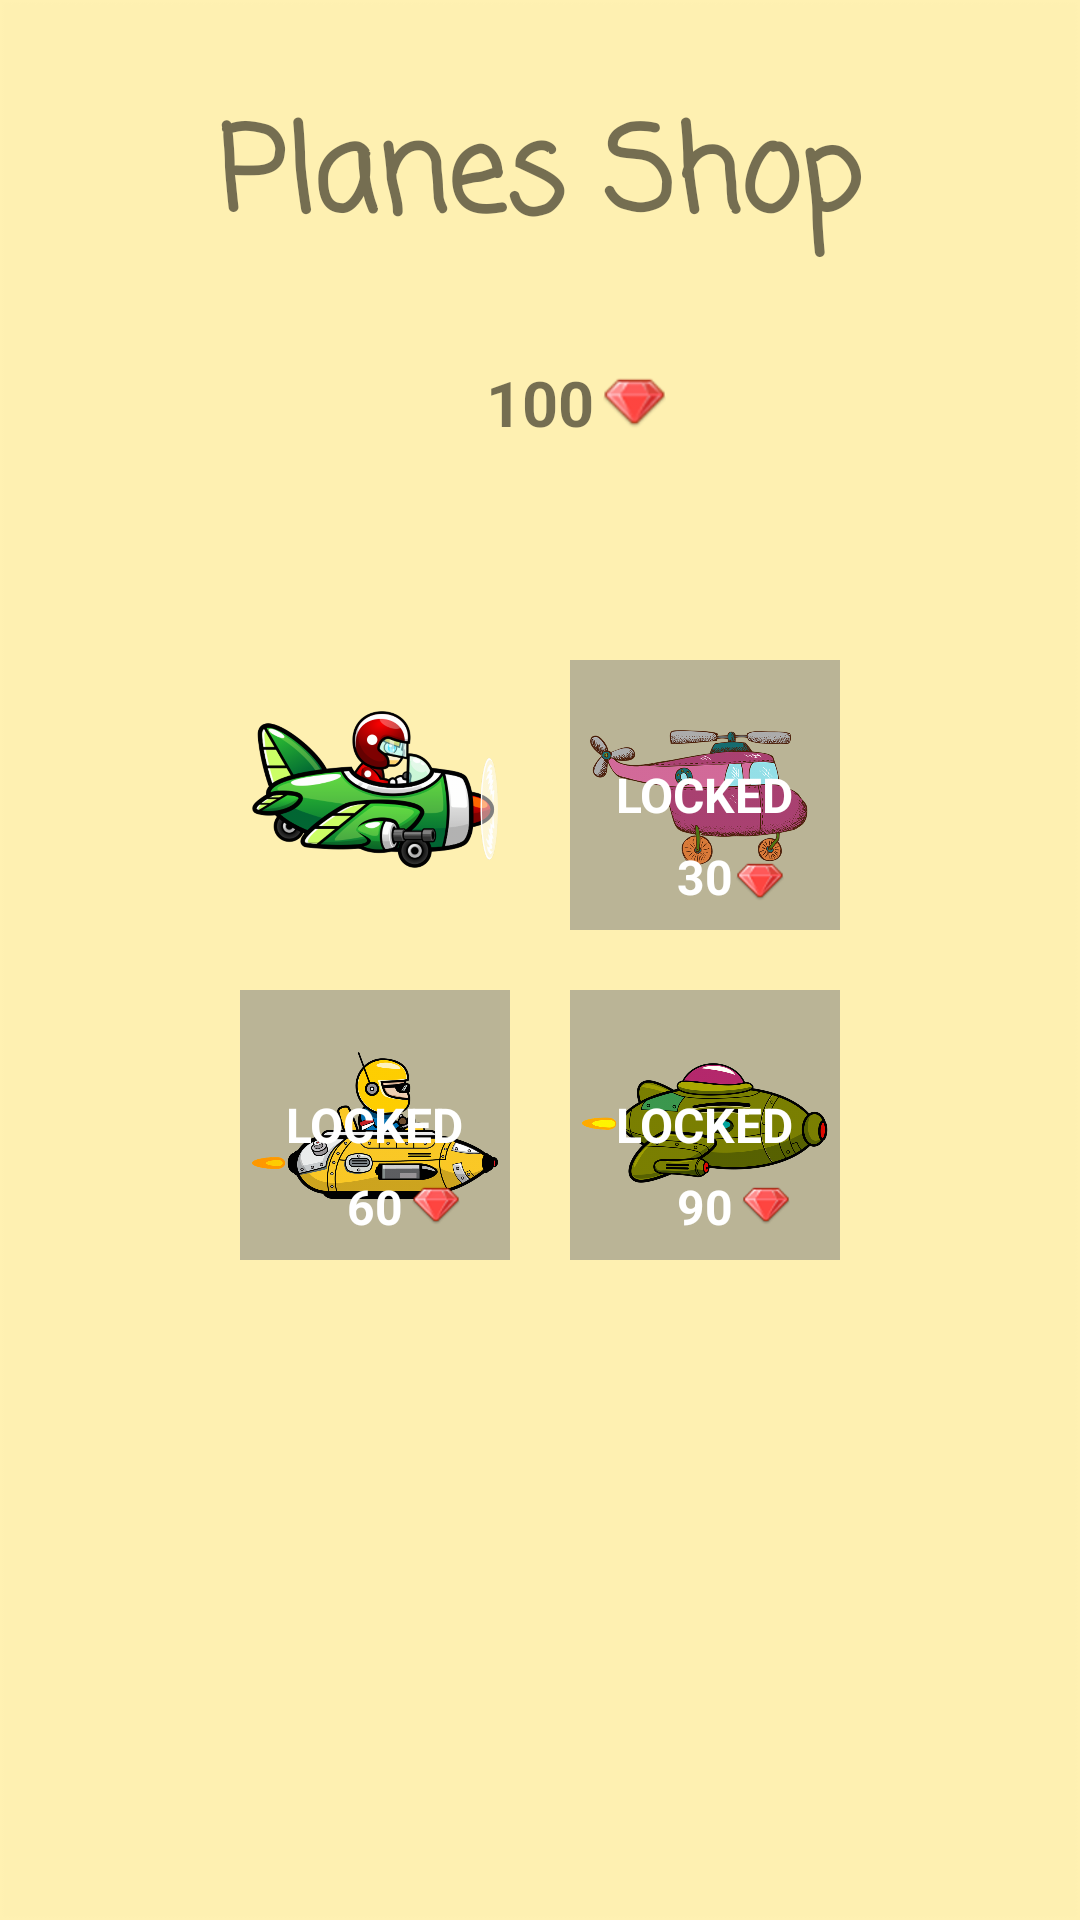

Produce the Android XML layout that renders to this screen, including the resource entries it uses.
<!-- AndroidManifest.xml: application theme AppTheme -->
<!-- res/layout/activity_shop.xml -->
<?xml version="1.0" encoding="utf-8"?>
<RelativeLayout xmlns:android="http://schemas.android.com/apk/res/android"
    xmlns:tools="http://schemas.android.com/tools"
    android:layout_width="match_parent"
    android:layout_height="match_parent"
    android:background="@drawable/bg_start"
    tools:context="com.coelho.flightgame.ShopActivity">

    <TextView
        android:layout_width="wrap_content"
        android:layout_height="wrap_content"
        android:layout_centerHorizontal="true"
        android:layout_marginTop="30dp"
        android:fontFamily="casual"
        android:text="@string/planes_shop"
        android:textSize="39sp"
        android:textStyle="bold" />

    <TextView
        android:id="@+id/tv_coins"
        android:layout_width="wrap_content"
        android:layout_height="wrap_content"
        android:layout_centerHorizontal="true"
        android:layout_marginTop="120dp"
        android:text="@string/ruby_coins"
        android:textSize="21sp"
        android:textStyle="bold" />

    <ImageView
        android:layout_width="21dp"
        android:layout_height="21dp"
        android:layout_centerHorizontal="true"
        android:layout_marginStart="3dp"
        android:layout_marginTop="124dp"
        android:layout_toEndOf="@+id/tv_coins"
        android:contentDescription="@string/todo"
        android:src="@drawable/ruby" />

    <ImageButton
        android:id="@+id/home"
        android:layout_width="60dp"
        android:layout_height="60dp"
        android:layout_alignParentBottom="true"
        android:layout_centerHorizontal="true"
        android:layout_marginBottom="75dp"
        android:background="@drawable/ic_action_home"
        android:contentDescription="@string/todo" />

    <LinearLayout
        android:layout_width="wrap_content"
        android:layout_height="wrap_content"
        android:layout_centerInParent="true"
        android:orientation="vertical">

        <LinearLayout
            android:layout_width="wrap_content"
            android:layout_height="wrap_content"
            android:orientation="horizontal">

            <RelativeLayout
                android:id="@+id/shopP1"
                android:layout_width="90dp"
                android:layout_height="90dp"
                android:layout_margin="10dp"
                android:padding="4dp">

                <ImageView
                    android:layout_width="match_parent"
                    android:layout_height="match_parent"
                    android:contentDescription="@string/todo"
                    android:src="@drawable/plane" />
            </RelativeLayout>

            <RelativeLayout
                android:id="@+id/shopP2"
                android:layout_width="90dp"
                android:layout_height="90dp"
                android:layout_margin="10dp"
                android:background="#88808080"
                android:padding="4dp">

                <ImageView
                    android:layout_width="match_parent"
                    android:layout_height="match_parent"
                    android:contentDescription="@string/todo"
                    android:src="@drawable/plane2" />

                <RelativeLayout
                    android:id="@+id/unlock2"
                    android:layout_width="match_parent"
                    android:layout_height="match_parent"
                    android:layout_margin="3dp">

                    <TextView
                        android:layout_width="wrap_content"
                        android:layout_height="wrap_content"
                        android:layout_centerInParent="true"
                        android:text="@string/locked"
                        android:textColor="#fff"
                        android:textSize="16sp"
                        android:textStyle="bold" />

                    <TextView
                        android:id="@+id/price2"
                        android:layout_width="wrap_content"
                        android:layout_height="wrap_content"
                        android:layout_alignParentBottom="true"
                        android:layout_centerHorizontal="true"
                        android:text="@string/p2_coins"
                        android:textColor="#fff"
                        android:textSize="16sp"
                        android:textStyle="bold" />

                    <ImageView
                        android:layout_width="16dp"
                        android:layout_height="16dp"
                        android:layout_alignParentBottom="true"
                        android:layout_margin="1dp"
                        android:layout_toEndOf="@+id/price2"
                        android:contentDescription="@string/todo"
                        android:src="@drawable/ruby" />
                </RelativeLayout>

            </RelativeLayout>

        </LinearLayout>

        <LinearLayout
            android:layout_width="wrap_content"
            android:layout_height="wrap_content"
            android:orientation="horizontal">

            <RelativeLayout
                android:id="@+id/shopP3"
                android:layout_width="90dp"
                android:layout_height="90dp"
                android:layout_margin="10dp"
                android:background="#88808080"
                android:padding="4dp">

                <ImageView
                    android:layout_width="match_parent"
                    android:layout_height="match_parent"
                    android:contentDescription="@string/todo"
                    android:src="@drawable/plane3" />

                <RelativeLayout
                    android:id="@+id/unlock3"
                    android:layout_width="match_parent"
                    android:layout_height="match_parent"
                    android:layout_margin="3dp">

                    <TextView
                        android:layout_width="wrap_content"
                        android:layout_height="wrap_content"
                        android:layout_centerInParent="true"
                        android:text="@string/locked"
                        android:textColor="#fff"
                        android:textSize="16sp"
                        android:textStyle="bold" />

                    <TextView
                        android:id="@+id/price3"
                        android:layout_width="wrap_content"
                        android:layout_height="wrap_content"
                        android:layout_alignParentBottom="true"
                        android:layout_centerHorizontal="true"
                        android:text="@string/p3_coins"
                        android:textColor="#fff"
                        android:textSize="16sp"
                        android:textStyle="bold" />

                    <ImageView
                        android:layout_width="16dp"
                        android:layout_height="16dp"
                        android:layout_alignParentBottom="true"
                        android:layout_margin="3dp"
                        android:layout_toEndOf="@+id/price3"
                        android:contentDescription="@string/todo"
                        android:src="@drawable/ruby" />
                </RelativeLayout>

            </RelativeLayout>

            <RelativeLayout
                android:id="@+id/shopP4"
                android:layout_width="90dp"
                android:layout_height="90dp"
                android:layout_margin="10dp"
                android:background="#88808080"
                android:padding="4dp">

                <ImageView
                    android:layout_width="match_parent"
                    android:layout_height="match_parent"
                    android:contentDescription="@string/todo"
                    android:src="@drawable/plane4" />

                <RelativeLayout
                    android:id="@+id/unlock4"
                    android:layout_width="match_parent"
                    android:layout_height="match_parent"
                    android:layout_margin="3dp">

                    <TextView
                        android:layout_width="wrap_content"
                        android:layout_height="wrap_content"
                        android:layout_centerInParent="true"
                        android:text="@string/locked"
                        android:textColor="#fff"
                        android:textSize="16sp"
                        android:textStyle="bold" />

                    <TextView
                        android:id="@+id/price4"
                        android:layout_width="wrap_content"
                        android:layout_height="wrap_content"
                        android:layout_alignParentBottom="true"
                        android:layout_centerHorizontal="true"
                        android:text="@string/p4_coins"
                        android:textColor="#fff"
                        android:textSize="16sp"
                        android:textStyle="bold" />

                    <ImageView
                        android:layout_width="16dp"
                        android:layout_height="16dp"
                        android:layout_alignParentBottom="true"
                        android:layout_margin="3dp"
                        android:layout_toEndOf="@+id/price4"
                        android:contentDescription="@string/todo"
                        android:src="@drawable/ruby" />
                </RelativeLayout>

            </RelativeLayout>

        </LinearLayout>

    </LinearLayout>

</RelativeLayout>
<!-- resources referenced by this layout -->
<resources>
  <!-- drawable bg_start: jpg bitmap (drawable, 1202 bytes) -->
  <!-- drawable plane: png bitmap (drawable-hdpi, 64164 bytes) -->
  <!-- drawable plane2: png bitmap (drawable, 643457 bytes) -->
  <!-- drawable plane3: png bitmap (drawable-hdpi, 112535 bytes) -->
  <!-- drawable plane4: png bitmap (drawable-hdpi, 96043 bytes) -->
  <!-- drawable ruby: png bitmap (drawable-hdpi, 1079 bytes) -->
  <string name="locked">LOCKED</string>
  <string name="p2_coins">30</string>
  <string name="p3_coins">60</string>
  <string name="p4_coins">90</string>
  <string name="planes_shop">Planes Shop</string>
  <string name="ruby_coins">100</string>
  <style name="AppTheme" parent="Theme.AppCompat.Light.NoActionBar">
          <item name="colorPrimary">@color/colorPrimary</item>
          <item name="colorPrimaryDark">@color/colorPrimaryDark</item>
          <item name="colorAccent">@color/colorAccent</item>
          
          <item name="android:windowNoTitle">true</item>
          <item name="android:windowActionBar">false</item>
          <item name="android:windowFullscreen">true</item>
          <item name="android:windowContentOverlay">@null</item>
      </style>
  <!-- not gathered from this repository: default colours our renderer supplied (Android Studio template values) -->
  <color name="colorPrimary">#FF6200EE</color>
  <color name="colorPrimaryDark">#FF3700B3</color>
  <color name="colorAccent">#FF03DAC5</color>
</resources>
